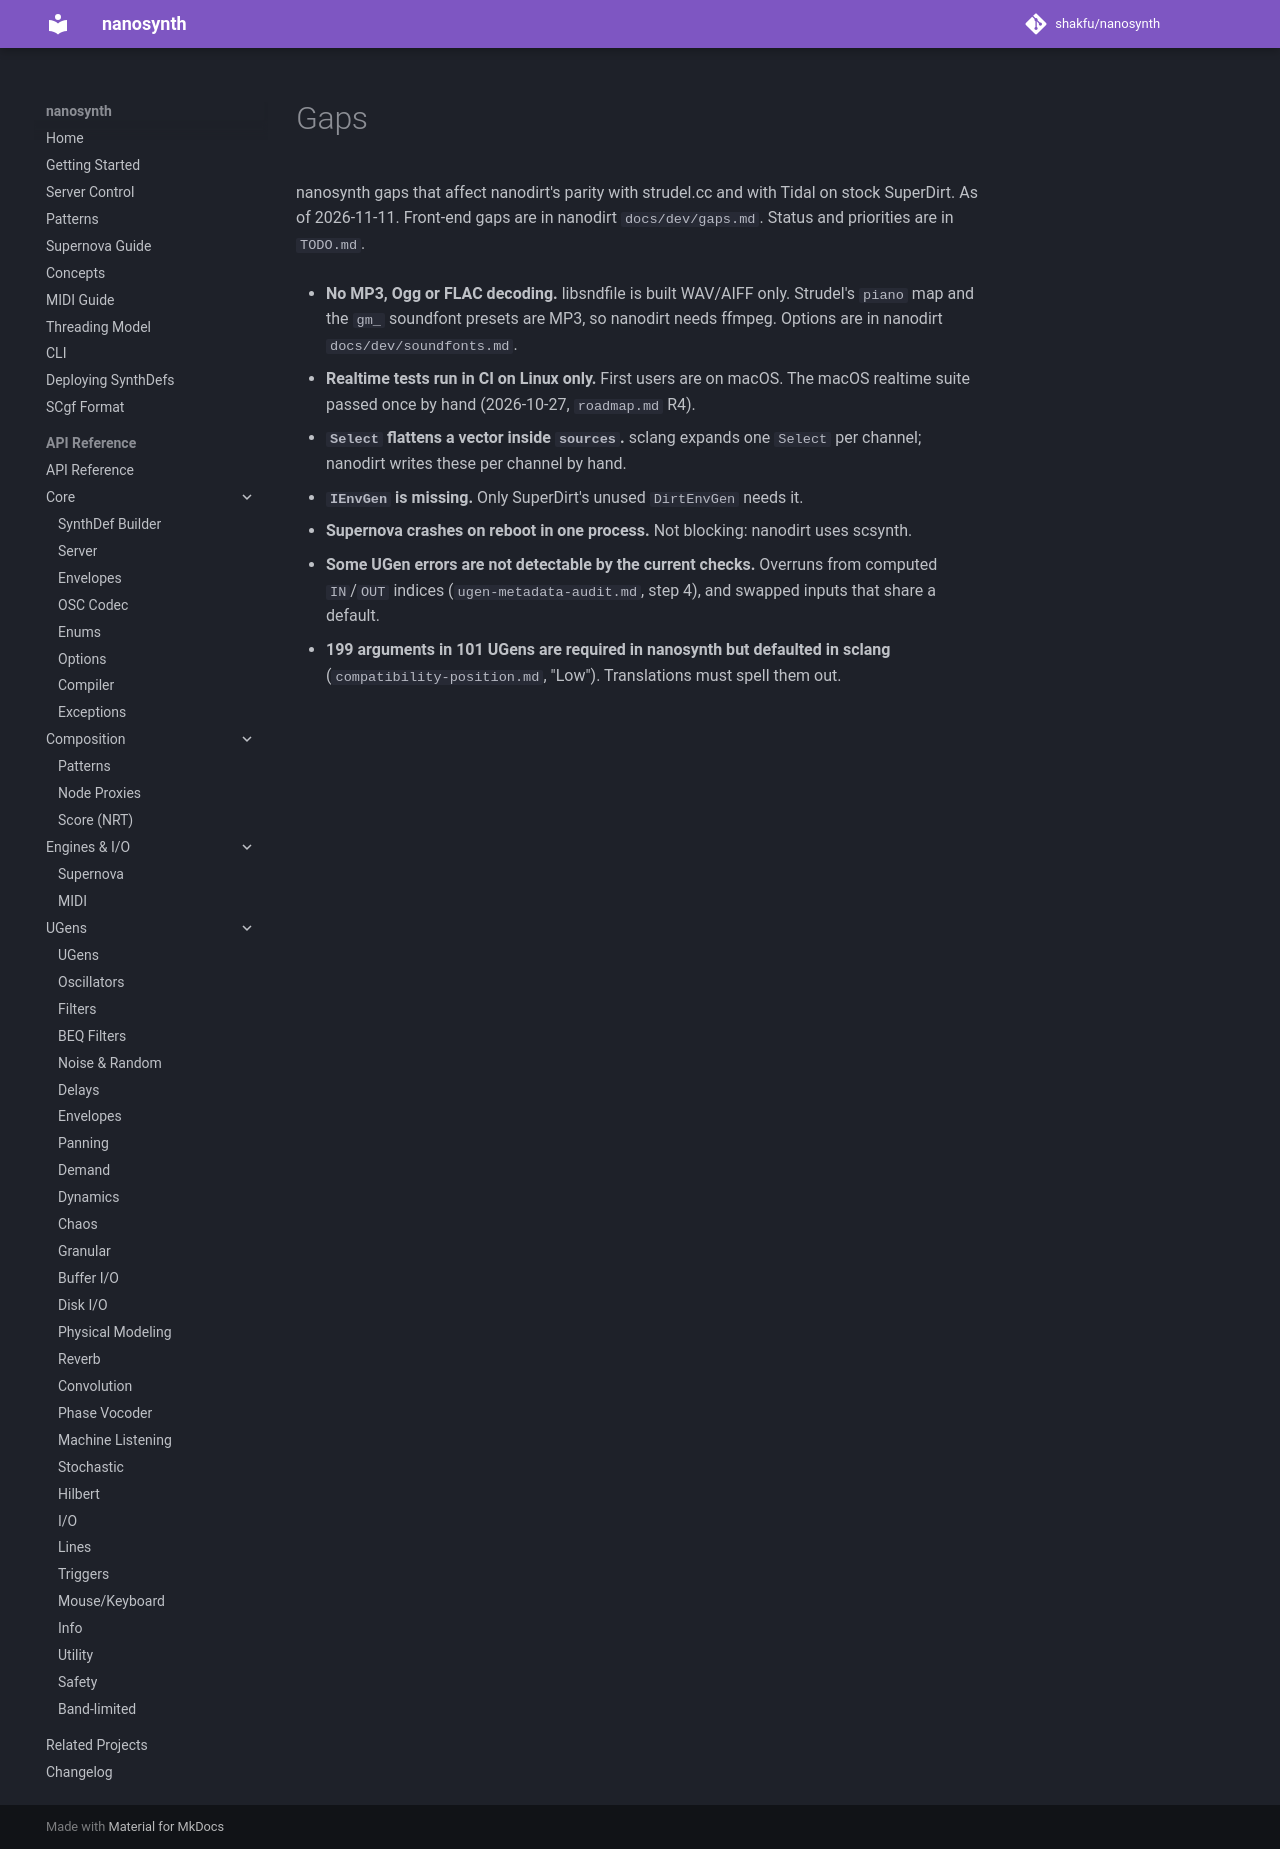

repository: shakfu/nanosynth · page: dev/gaps/index.html · generator: mkdocs

# Gaps

nanosynth gaps that affect nanodirt's parity with strudel.cc and with Tidal on stock SuperDirt. As of 2026-11-11. Front-end gaps are in nanodirt `docs/dev/gaps.md`. Status and priorities are in `TODO.md`.

- **No MP3, Ogg or FLAC decoding.** libsndfile is built WAV/AIFF only. Strudel's `piano` map and the `gm_` soundfont presets are MP3, so nanodirt needs ffmpeg. Options are in nanodirt `docs/dev/soundfonts.md`.

- **Realtime tests run in CI on Linux only.** First users are on macOS. The macOS realtime suite passed once by hand (2026-10-27, `roadmap.md` R4).

- **`Select` flattens a vector inside `sources`.** sclang expands one `Select` per channel; nanodirt writes these per channel by hand.

- **`IEnvGen` is missing.** Only SuperDirt's unused `DirtEnvGen` needs it.

- **Supernova crashes on reboot in one process.** Not blocking: nanodirt uses scsynth.

- **Some UGen errors are not detectable by the current checks.** Overruns from computed `IN`/`OUT` indices (`ugen-metadata-audit.md`, step 4), and swapped inputs that share a default.

- **199 arguments in 101 UGens are required in nanosynth but defaulted in sclang** (`compatibility-position.md`, "Low"). Translations must spell them out.
